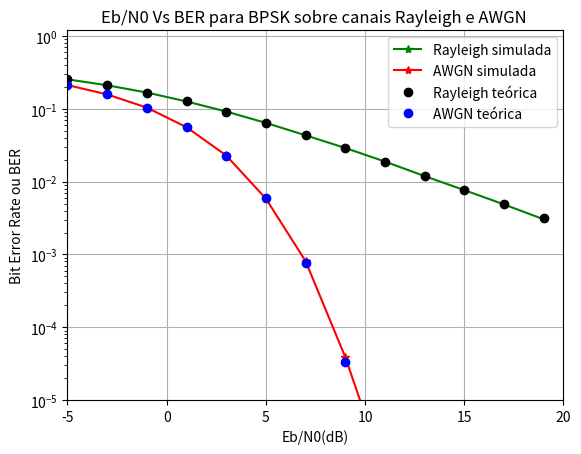

This chart was generated by the following Python code:
#!/usr/bin/env python3
# -*- coding: utf-8 -*-
"""
Created on Mon Oct 30 23:30:52 2017

@author: pesquisador
"""

import numpy as np
import matplotlib.pyplot as plt 
from scipy.special import erfc

N = 10**6 #número de símbolos BPSK a serem transmitidos

d = np.random.rand(N) > 0.5 # dados binários 
x = 2*d -1 #simbologia: 0 representado por -1 e 1 representado por 1

EbN0dB = np.arange(-5,20,2) #sequência de valores Eb/n0 

BER_rayleigh_simulada = np.zeros(len(EbN0dB))
BER_awgn_simulada = np.zeros(len(EbN0dB))

for i in range(len(EbN0dB)):
    noise = 1/np.sqrt(2)*(np.random.randn(N)+1j*np.random.randn(N)) #ruído AWGN com média 0 e variância 1
    h = 1/np.sqrt(2)*(np.random.randn(N)+1j*np.random.randn(N))#fator de desvanecimento plano Rayleigh (single tap?)
    n = noise*10**(-EbN0dB[i]/20) # conversão de escala: dB para linear 
    y_awgn = x + n 
    y_rayleigh = h*x + n
    
    #receptor coerente para o canal Rayleigh:
    y_rayleigh_cap=y_rayleigh/h #supondo uma resposta ao impulso h conhecida
    r_rayleigh = np.real(y_rayleigh_cap)>0 #os símbolos positivos recebidos são 1, os demais são 0 (lembrar da simbologia)
    
    #receptor para o canal AWGN
    r_awgn = np.real(y_awgn)>0 
    BER_rayleigh_simulada[i] = np.sum(np.bitwise_xor(d,r_rayleigh))
    BER_awgn_simulada[i] = np.sum(np.bitwise_xor(d,r_awgn))

BER_rayleigh_simulada /= N #divisão do próprio vetor pelo número de dados binários
BER_awgn_simulada /= N

#BER Teórica:

EbN0=10**(EbN0dB/10) #Eb/N0 em escala linear

BER_rayleigh_teorica = 0.5*(1-np.sqrt(EbN0/(1+EbN0))) #vide as equações enunciadas
BER_awgn_teorica = 0.5*erfc(np.sqrt(EbN0))

plt.figure()
plt.semilogy(EbN0dB,BER_rayleigh_simulada,'g-*')
plt.semilogy(EbN0dB,BER_awgn_simulada,'r-*')
plt.semilogy(EbN0dB,BER_rayleigh_teorica,'ko')
plt.semilogy(EbN0dB,BER_awgn_teorica,'bo')

plt.grid()
plt.axis([-5,20,10**(-5),1.2])
plt.legend(['Rayleigh simulada','AWGN simulada','Rayleigh teórica','AWGN teórica'])
plt.title("Eb/N0 Vs BER para BPSK sobre canais Rayleigh e AWGN ")
plt.xlabel('Eb/N0(dB)')
plt.ylabel('Bit Error Rate ou BER')

plt.show()